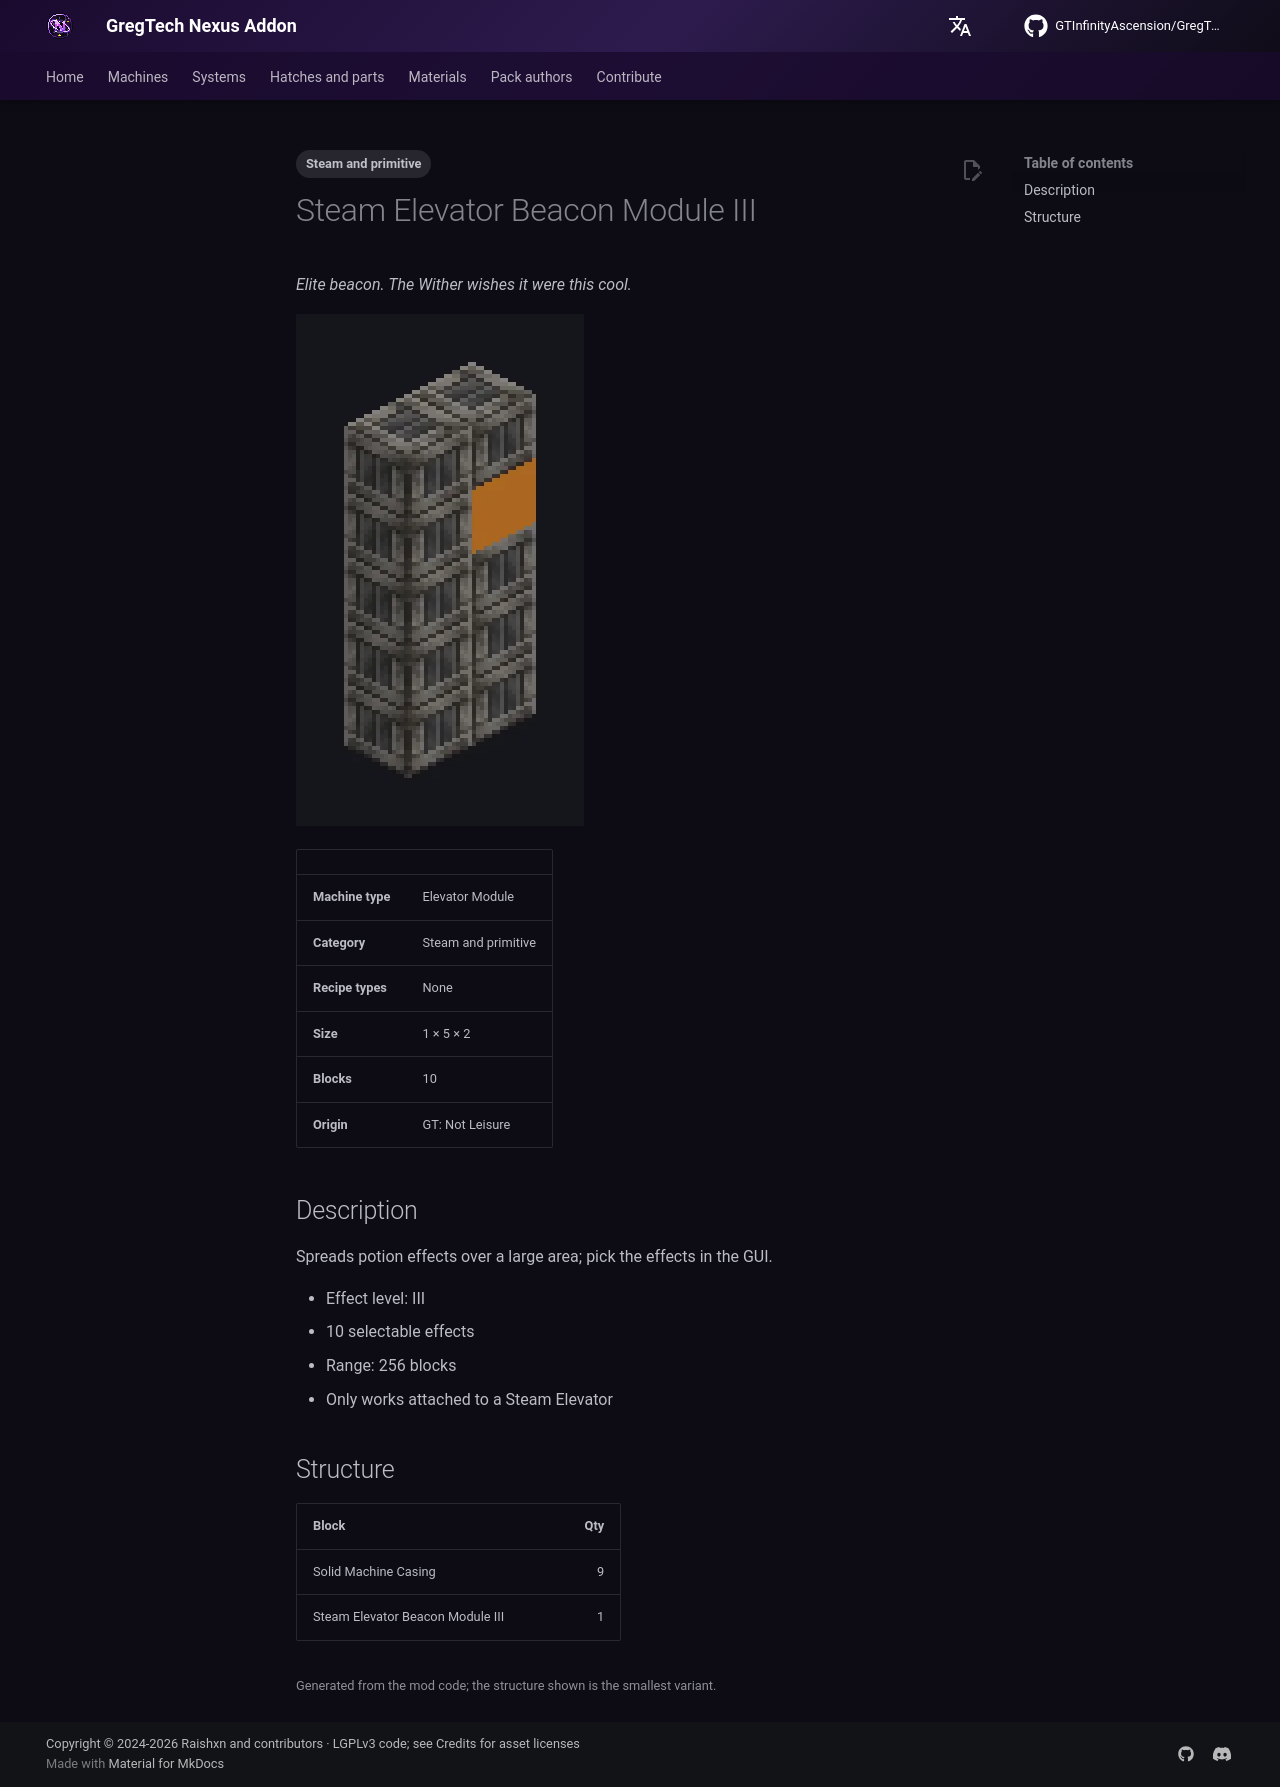

repository: GTInfinityAscension/GregTech-Nexus-Addon · page: gameplay/machines/catalog/steam_elevator_beacon_module_iii/index.html · generator: mkdocs

---
tags:
  - Steam and primitive
---

# Steam Elevator Beacon Module III

<!-- Generated from the mod code; the structure shown is the smallest variant. -->

*Elite beacon. The Wither wishes it were this cool.*

![Steam Elevator Beacon Module III](../../../assets/machines/steam_elevator_beacon_module_iii.webp){ loading=lazy }

| | |
|---|---|
| **Machine type** | Elevator Module |
| **Category** | Steam and primitive |
| **Recipe types** | None |
| **Size** | 1 × 5 × 2 |
| **Blocks** | 10 |
| **Origin** | GT: Not Leisure |

## Description

Spreads potion effects over a large area; pick the effects in the GUI.

- Effect level: III
- 10 selectable effects
- Range: 256 blocks
- Only works attached to a Steam Elevator

## Structure

| Block | Qty |
|---|---:|
| Solid Machine Casing | 9 |
| Steam Elevator Beacon Module III | 1 |

<small>Generated from the mod code; the structure shown is the smallest variant.</small>
